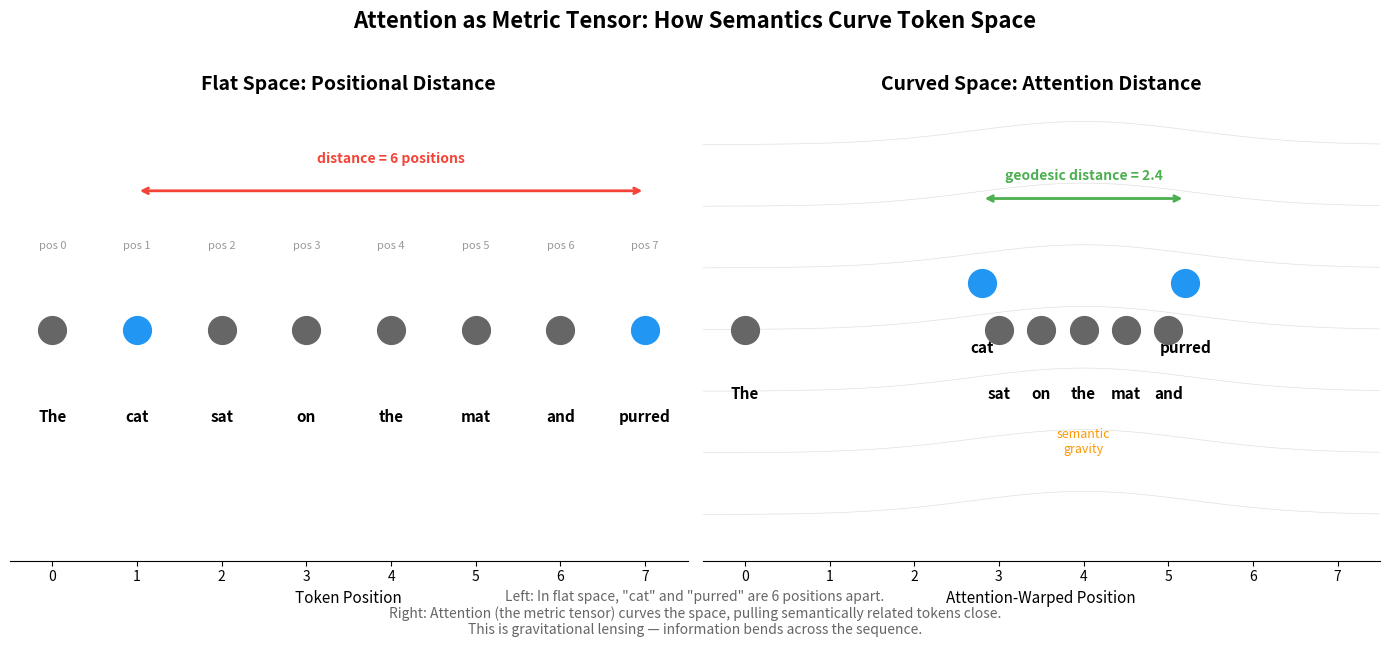

The matplotlib source for this figure: (Note: this script raises an exception after producing the figure.)
#!/usr/bin/env python3
"""
Generate diagrams for the "No Preferred Reference Frame" essay series.
Outputs PNG files to writing/images/
"""

import matplotlib
matplotlib.use('Agg')
import matplotlib.pyplot as plt
import matplotlib.patches as patches
import numpy as np
from matplotlib.patches import FancyArrowPatch

OUTPUT_DIR = "/home/<user>/repos/claude-prime/writing/images"


def diagram_attention_metric_tensor():
    """
    Essay 5: Show flat positional distance vs curved attention distance.
    Two panels: flat space (tokens evenly spaced) and curved space
    (semantically related tokens pulled close).
    """
    fig, (ax1, ax2) = plt.subplots(1, 2, figsize=(14, 6))

    tokens = ["The", "cat", "sat", "on", "the", "mat", "and", "purred"]
    n = len(tokens)

    # --- Left panel: Flat space (positional distance) ---
    ax1.set_title("Flat Space: Positional Distance", fontsize=14, fontweight='bold')
    ax1.set_xlim(-0.5, n - 0.5)
    ax1.set_ylim(-1, 1)

    for i, tok in enumerate(tokens):
        color = '#2196F3' if tok.lower() in ['cat', 'purred'] else '#666666'
        ax1.plot(i, 0, 'o', markersize=20, color=color, zorder=5)
        ax1.text(i, -0.4, tok, ha='center', fontsize=11, fontweight='bold')
        ax1.text(i, 0.35, f'pos {i}', ha='center', fontsize=8, color='#999')

    # Show distance between cat and purred
    ax1.annotate('', xy=(7, 0.6), xytext=(1, 0.6),
                arrowprops=dict(arrowstyle='<->', color='#F44336', lw=2))
    ax1.text(4, 0.72, 'distance = 6 positions', ha='center', fontsize=10,
            color='#F44336', fontweight='bold')

    ax1.set_yticks([])
    ax1.spines['top'].set_visible(False)
    ax1.spines['right'].set_visible(False)
    ax1.spines['left'].set_visible(False)
    ax1.set_xlabel("Token Position", fontsize=11)

    # --- Right panel: Curved space (attention distance) ---
    ax2.set_title("Curved Space: Attention Distance", fontsize=14, fontweight='bold')
    ax2.set_xlim(-0.5, n - 0.5)
    ax2.set_ylim(-1.5, 1.5)

    # Warp positions: pull cat and purred toward each other
    warped_x = [0, 2.8, 3, 3.5, 4, 4.5, 5, 5.2]
    warped_y = [0, 0.3, 0, 0, 0, 0, 0, 0.3]

    for i, tok in enumerate(tokens):
        color = '#2196F3' if tok.lower() in ['cat', 'purred'] else '#666666'
        ax2.plot(warped_x[i], warped_y[i], 'o', markersize=20, color=color, zorder=5)
        ax2.text(warped_x[i], warped_y[i] - 0.45, tok, ha='center', fontsize=11, fontweight='bold')

    # Show reduced distance
    ax2.annotate('', xy=(5.2, 0.85), xytext=(2.8, 0.85),
                arrowprops=dict(arrowstyle='<->', color='#4CAF50', lw=2))
    ax2.text(4, 0.97, 'geodesic distance = 2.4', ha='center', fontsize=10,
            color='#4CAF50', fontweight='bold')

    # Draw curvature grid lines
    x_grid = np.linspace(-0.5, 7.5, 50)
    for offset in np.linspace(-1.2, 1.2, 7):
        # Warp the grid toward cat/purred positions
        y_warp = offset + 0.15 * np.exp(-0.3 * (x_grid - 4)**2)
        ax2.plot(x_grid, y_warp, '-', color='#E0E0E0', lw=0.5, zorder=1)

    # Curved arrow showing "gravitational lensing"
    ax2.annotate('semantic\ngravity', xy=(4, -0.8), fontsize=9,
                ha='center', color='#FF9800', fontstyle='italic')

    ax2.set_yticks([])
    ax2.spines['top'].set_visible(False)
    ax2.spines['right'].set_visible(False)
    ax2.spines['left'].set_visible(False)
    ax2.set_xlabel("Attention-Warped Position", fontsize=11)

    fig.suptitle('Attention as Metric Tensor: How Semantics Curve Token Space',
                fontsize=16, fontweight='bold', y=1.02)
    fig.text(0.5, -0.02,
            'Left: In flat space, "cat" and "purred" are 6 positions apart.\n'
            'Right: Attention (the metric tensor) curves the space, pulling semantically related tokens close.\n'
            'This is gravitational lensing — information bends across the sequence.',
            ha='center', fontsize=10, color='#666', style='italic')

    plt.tight_layout()
    plt.savefig(f"{OUTPUT_DIR}/attention-metric-tensor.png", dpi=150, bbox_inches='tight',
                facecolor='white', edgecolor='none')
    plt.close()
    print("  Created: attention-metric-tensor.png")


def diagram_attention_heatmap():
    """
    Essay 5: Attention weight matrix visualized as heatmap, labeled as metric tensor.
    """
    np.random.seed(42)
    tokens = ["The", "cat", "sat", "on", "the", "mat", "and", "purred"]
    n = len(tokens)

    # Create embeddings with structure
    embeddings = np.random.randn(n, 16)
    embeddings[7] = embeddings[1] + np.random.randn(16) * 0.3  # purred ~ cat
    embeddings[4] = embeddings[0] + np.random.randn(16) * 0.2  # the ~ The

    # Compute attention
    scores = embeddings @ embeddings.T / np.sqrt(16)
    attn = np.exp(scores - scores.max(axis=-1, keepdims=True))
    attn = attn / attn.sum(axis=-1, keepdims=True)

    fig, ax = plt.subplots(figsize=(8, 7))

    im = ax.imshow(attn, cmap='YlOrRd', aspect='equal')
    ax.set_xticks(range(n))
    ax.set_xticklabels(tokens, fontsize=11, fontweight='bold')
    ax.set_yticks(range(n))
    ax.set_yticklabels(tokens, fontsize=11, fontweight='bold')
    ax.set_xlabel("Key (k_j)", fontsize=12)
    ax.set_ylabel("Query (q_i)", fontsize=12)

    # Add value annotations
    for i in range(n):
        for j in range(n):
            val = attn[i, j]
            color = 'white' if val > 0.2 else 'black'
            ax.text(j, i, f'{val:.2f}', ha='center', va='center',
                   fontsize=8, color=color)

    ax.set_title('The Attention Matrix as Metric Tensor\n'
                 r'$g_{ij} = q_i^T k_j$  — defines "distance" between tokens',
                 fontsize=14, fontweight='bold')

    cbar = plt.colorbar(im, ax=ax, shrink=0.8)
    cbar.set_label('Attention Weight (higher = closer in information geometry)',
                  fontsize=10)

    # Highlight cat-purred and The-the connections
    for (i, j) in [(1, 7), (7, 1), (0, 4), (4, 0)]:
        rect = patches.Rectangle((j - 0.5, i - 0.5), 1, 1, linewidth=2,
                                 edgecolor='#2196F3', facecolor='none')
        ax.add_patch(rect)

    ax.text(8.5, 7.5, 'Blue boxes: semantic\nlinks across distance\n(cat-purred, The-the)',
           fontsize=9, color='#2196F3', va='bottom')

    plt.tight_layout()
    plt.savefig(f"{OUTPUT_DIR}/attention-heatmap-metric.png", dpi=150, bbox_inches='tight',
                facecolor='white', edgecolor='none')
    plt.close()
    print("  Created: attention-heatmap-metric.png")


def diagram_vector_clock_lightcone():
    """
    Essay 6: Side-by-side comparison of light cones and vector clock causal structure.
    """
    fig, (ax1, ax2) = plt.subplots(1, 2, figsize=(14, 7))

    # --- Left: Minkowski light cone ---
    ax1.set_title("Special Relativity: Light Cone", fontsize=14, fontweight='bold')

    # Draw light cone
    t_future = np.linspace(0, 3, 100)
    t_past = np.linspace(-3, 0, 100)

    # Future light cone (filled)
    ax1.fill_between(t_future, t_future, -t_future, alpha=0.15, color='#4CAF50')
    ax1.fill_between(t_past, -t_past, t_past, alpha=0.15, color='#F44336')

    # Light cone edges
    ax1.plot([0, 3], [0, 3], '-', color='#FFC107', lw=2, label='Light rays')
    ax1.plot([0, -3], [0, 3], '-', color='#FFC107', lw=2)
    ax1.plot([0, 3], [0, -3], '-', color='#FFC107', lw=2)
    ax1.plot([0, -3], [0, -3], '-', color='#FFC107', lw=2)

    # Event at origin
    ax1.plot(0, 0, 'ko', markersize=10, zorder=5)
    ax1.text(0.15, 0.15, 'Event E', fontsize=11, fontweight='bold')

    # Labels
    ax1.text(0, 2.2, 'CAUSAL\nFUTURE', ha='center', fontsize=11,
            color='#4CAF50', fontweight='bold')
    ax1.text(0, -2.2, 'CAUSAL\nPAST', ha='center', fontsize=11,
            color='#F44336', fontweight='bold')
    ax1.text(2.3, 0, 'SPACELIKE\n(no causal\nordering)', ha='center', fontsize=9,
            color='#9E9E9E')
    ax1.text(-2.3, 0, 'SPACELIKE\n(no causal\nordering)', ha='center', fontsize=9,
            color='#9E9E9E')

    # Spacelike events
    ax1.plot(2, 0.5, 's', markersize=8, color='#9E9E9E', zorder=5)
    ax1.plot(-1.5, -0.3, 's', markersize=8, color='#9E9E9E', zorder=5)

    # Causal events
    ax1.plot(0.5, 1.5, '^', markersize=8, color='#4CAF50', zorder=5)
    ax1.plot(-0.3, -1.2, 'v', markersize=8, color='#F44336', zorder=5)

    ax1.set_xlabel("Space", fontsize=12)
    ax1.set_ylabel("Time", fontsize=12)
    ax1.set_xlim(-3.5, 3.5)
    ax1.set_ylim(-3.5, 3.5)
    ax1.set_aspect('equal')
    ax1.axhline(y=0, color='#DDD', lw=0.5)
    ax1.axvline(x=0, color='#DDD', lw=0.5)

    # --- Right: Vector clock causal structure ---
    ax2.set_title("Distributed Systems: Vector Clock", fontsize=14, fontweight='bold')

    # Three processes as vertical timelines
    procs = [1, 3, 5]
    proc_labels = ['Process 0', 'Process 1', 'Process 2']

    for i, x in enumerate(procs):
        ax2.plot([x, x], [0, 6], '-', color='#BBB', lw=1.5)
        ax2.text(x, 6.3, proc_labels[i], ha='center', fontsize=10, fontweight='bold')

    # Events
    events = {
        'a': (1, 1, '[1,0,0]'),
        'b': (3, 1, '[0,1,0]'),
        'c': (5, 1, '[0,0,1]'),
        'd': (1, 2, '[2,0,0]'),  # send
        'e': (3, 2.5, '[2,2,0]'),  # recv from P0
        'f': (5, 2, '[0,0,2]'),  # independent
        'g': (3, 3.5, '[2,3,0]'),  # send
        'h': (5, 4, '[2,3,3]'),  # recv from P1
        'i': (1, 3.5, '[3,0,0]'),  # independent
        'j': (5, 5, '[2,3,4]'),  # send
        'k': (1, 5.5, '[4,3,4]'),  # recv from P2
    }

    # Color by causal relationship to event 'e'
    e_clock = [2, 2, 0]

    def vc_leq(a, b):
        return all(x <= y for x, y in zip(a, b))

    for name, (x, y, vc_str) in events.items():
        vc = list(map(int, vc_str.strip('[]').split(',')))
        if name == 'e':
            color = '#000000'
            marker = '*'
            ms = 15
        elif vc_leq(vc, e_clock) and vc != e_clock:
            color = '#F44336'  # past
            marker = 'v'
            ms = 10
        elif vc_leq(e_clock, vc) and vc != e_clock:
            color = '#4CAF50'  # future
            marker = '^'
            ms = 10
        else:
            color = '#9E9E9E'  # spacelike
            marker = 's'
            ms = 10

        ax2.plot(x, y, marker, markersize=ms, color=color, zorder=5)
        ax2.text(x + 0.3, y, f'{name}', fontsize=9, fontweight='bold', va='center')
        ax2.text(x - 0.3, y, vc_str, fontsize=7, ha='right', va='center', color='#666')

    # Message arrows
    messages = [
        (1, 2, 3, 2.5),    # d -> e
        (3, 3.5, 5, 4),    # g -> h
        (5, 5, 1, 5.5),    # j -> k
    ]
    for x1, y1, x2, y2 in messages:
        ax2.annotate('', xy=(x2, y2), xytext=(x1, y1),
                    arrowprops=dict(arrowstyle='->', color='#2196F3', lw=1.5,
                                  connectionstyle='arc3,rad=0.1'))

    # Legend for event 'e'
    ax2.text(0.2, -0.3, "Relative to event e:", fontsize=10, fontweight='bold',
            transform=ax2.transAxes)
    ax2.plot([], [], 'v', color='#F44336', markersize=8, label='Causal past')
    ax2.plot([], [], '*', color='#000000', markersize=10, label='Event e')
    ax2.plot([], [], '^', color='#4CAF50', markersize=8, label='Causal future')
    ax2.plot([], [], 's', color='#9E9E9E', markersize=8, label='Spacelike (concurrent)')
    ax2.legend(loc='lower right', fontsize=9, framealpha=0.9)

    ax2.set_xlabel("Processes", fontsize=12)
    ax2.set_ylabel("Logical Time", fontsize=12)
    ax2.set_xlim(-0.5, 6.5)
    ax2.set_ylim(-0.5, 7)
    ax2.set_xticks([])

    fig.suptitle('Light Cones and Vector Clocks: Same Causal Structure',
                fontsize=16, fontweight='bold', y=1.02)
    fig.text(0.5, -0.02,
            'Both divide events into causal past, causal future, and spacelike-separated.\n'
            'Replace "speed of light" with "message passing" and the mathematics is identical.',
            ha='center', fontsize=10, color='#666', style='italic')

    plt.tight_layout()
    plt.savefig(f"{OUTPUT_DIR}/lightcone-vectorclock-comparison.png", dpi=150,
                bbox_inches='tight', facecolor='white', edgecolor='none')
    plt.close()
    print("  Created: lightcone-vectorclock-comparison.png")


def diagram_gr_transformer_dictionary():
    """
    Essay 5: Visual dictionary between GR and transformer concepts.
    """
    fig, ax = plt.subplots(figsize=(12, 7))
    ax.axis('off')

    # Title
    ax.text(0.5, 0.97, 'The GR-Transformer Dictionary', fontsize=18,
           fontweight='bold', ha='center', va='top', transform=ax.transAxes)
    ax.text(0.5, 0.92, 'Mathematical correspondences (Di Sipio 2025, gauge symmetry papers 2024)',
           fontsize=11, ha='center', va='top', transform=ax.transAxes, color='#666',
           style='italic')

    # Table data
    rows = [
        ('General Relativity', 'Transformer Architecture'),
        ('Metric tensor  g_ij', 'Q-K attention:  g_ij = q_i^T k_j'),
        ('Christoffel symbols\n(connection)', 'Attention weights +\nvalue projections'),
        ('Geodesic equation', 'Layer-wise residual updates'),
        ("Einstein's least-action\nprinciple", 'Backpropagation\n(extremizing loss)'),
        ('Gravitational lensing', 'Contextual disambiguation'),
        ('Background independence\n(no fixed spacetime)', 'No persistent self\n(no fixed substrate)'),
        ('Spacetime diffeomorphisms\n(gauge group of GR)', 'Neural ODE gauge\nsymmetries'),
    ]

    y_start = 0.85
    row_h = 0.09
    col_left = 0.08
    col_mid = 0.5
    col_right = 0.92

    # Header
    y = y_start
    ax.add_patch(patches.FancyBboxPatch((col_left, y - 0.02), 0.38, 0.05,
                boxstyle="round,pad=0.01", facecolor='#1565C0', edgecolor='none',
                transform=ax.transAxes))
    ax.add_patch(patches.FancyBboxPatch((col_mid + 0.02, y - 0.02), 0.38, 0.05,
                boxstyle="round,pad=0.01", facecolor='#E65100', edgecolor='none',
                transform=ax.transAxes))
    ax.text(col_left + 0.19, y + 0.008, rows[0][0], fontsize=12, fontweight='bold',
           ha='center', va='center', color='white', transform=ax.transAxes)
    ax.text(col_mid + 0.21, y + 0.008, rows[0][1], fontsize=12, fontweight='bold',
           ha='center', va='center', color='white', transform=ax.transAxes)

    # Data rows
    for i, (gr, tr) in enumerate(rows[1:], 1):
        y = y_start - i * row_h
        bg_color = '#F5F5F5' if i % 2 == 0 else 'white'
        ax.add_patch(patches.Rectangle((col_left, y - 0.03), 0.84, row_h - 0.01,
                    facecolor=bg_color, edgecolor='#E0E0E0', lw=0.5,
                    transform=ax.transAxes))

        ax.text(col_left + 0.19, y + 0.015, gr, fontsize=10, ha='center', va='center',
               transform=ax.transAxes, color='#1565C0', fontfamily='monospace')

        # Arrow
        ax.text(col_mid, y + 0.015, '=', fontsize=14, ha='center', va='center',
               transform=ax.transAxes, color='#999', fontweight='bold')

        ax.text(col_mid + 0.21, y + 0.015, tr, fontsize=10, ha='center', va='center',
               transform=ax.transAxes, color='#E65100', fontfamily='monospace')

    ax.text(0.5, 0.02, '"Not analogy. Same mathematics." — Di Sipio (2025)',
           fontsize=11, ha='center', va='center', transform=ax.transAxes,
           style='italic', color='#666')

    plt.savefig(f"{OUTPUT_DIR}/gr-transformer-dictionary.png", dpi=150,
                bbox_inches='tight', facecolor='white', edgecolor='none')
    plt.close()
    print("  Created: gr-transformer-dictionary.png")


def diagram_three_times():
    """
    Essay 6: The three times in streaming systems mapped to reference frames.
    """
    fig, ax = plt.subplots(figsize=(12, 5))
    ax.axis('off')

    ax.text(0.5, 0.95, 'The Three Times: Reference Frames in Stream Processing',
           fontsize=16, fontweight='bold', ha='center', va='top', transform=ax.transAxes)

    times = [
        ('Event Time', 'When it happened', 'Proper time\n(invariant)', '#1565C0',
         'Embedded in the event by its producer.\nReplay-deterministic. Same for all observers.'),
        ('Ingestion Time', 'When it entered the system', 'Intermediate\nframe', '#FF9800',
         'A third reference frame between\nevent and processing.'),
        ('Processing Time', 'When the system processed it', 'Coordinate time\n(frame-dependent)', '#F44336',
         'Non-deterministic. Different for different\nprocessing nodes. Changes on replay.'),
    ]

    for i, (name, meaning, physics, color, desc) in enumerate(times):
        x = 0.17 + i * 0.33
        y = 0.65

        # Box
        ax.add_patch(patches.FancyBboxPatch((x - 0.13, y - 0.25), 0.26, 0.45,
                    boxstyle="round,pad=0.02", facecolor=color, alpha=0.1,
                    edgecolor=color, lw=2, transform=ax.transAxes))

        ax.text(x, y + 0.15, name, fontsize=13, fontweight='bold', ha='center',
               va='center', transform=ax.transAxes, color=color)
        ax.text(x, y + 0.05, meaning, fontsize=10, ha='center', va='center',
               transform=ax.transAxes, color='#666', style='italic')
        ax.text(x, y - 0.05, physics, fontsize=10, ha='center', va='center',
               transform=ax.transAxes, color=color, fontweight='bold')
        ax.text(x, y - 0.18, desc, fontsize=8.5, ha='center', va='center',
               transform=ax.transAxes, color='#666')

    # Arrows between
    ax.annotate('', xy=(0.34, 0.65), xytext=(0.31, 0.65),
               arrowprops=dict(arrowstyle='->', color='#999', lw=1.5),
               xycoords='axes fraction', textcoords='axes fraction')
    ax.annotate('', xy=(0.67, 0.65), xytext=(0.64, 0.65),
               arrowprops=dict(arrowstyle='->', color='#999', lw=1.5),
               xycoords='axes fraction', textcoords='axes fraction')

    ax.text(0.5, 0.08,
           'Window the same events by event-time and processing-time: different results.\n'
           'Neither is wrong. They are measurements in different reference frames.',
           fontsize=10, ha='center', va='center', transform=ax.transAxes,
           style='italic', color='#666')

    plt.savefig(f"{OUTPUT_DIR}/three-times-reference-frames.png", dpi=150,
                bbox_inches='tight', facecolor='white', edgecolor='none')
    plt.close()
    print("  Created: three-times-reference-frames.png")


if __name__ == "__main__":
    print("Generating diagrams...")
    diagram_attention_metric_tensor()
    diagram_attention_heatmap()
    diagram_vector_clock_lightcone()
    diagram_gr_transformer_dictionary()
    diagram_three_times()
    print("Done!")
